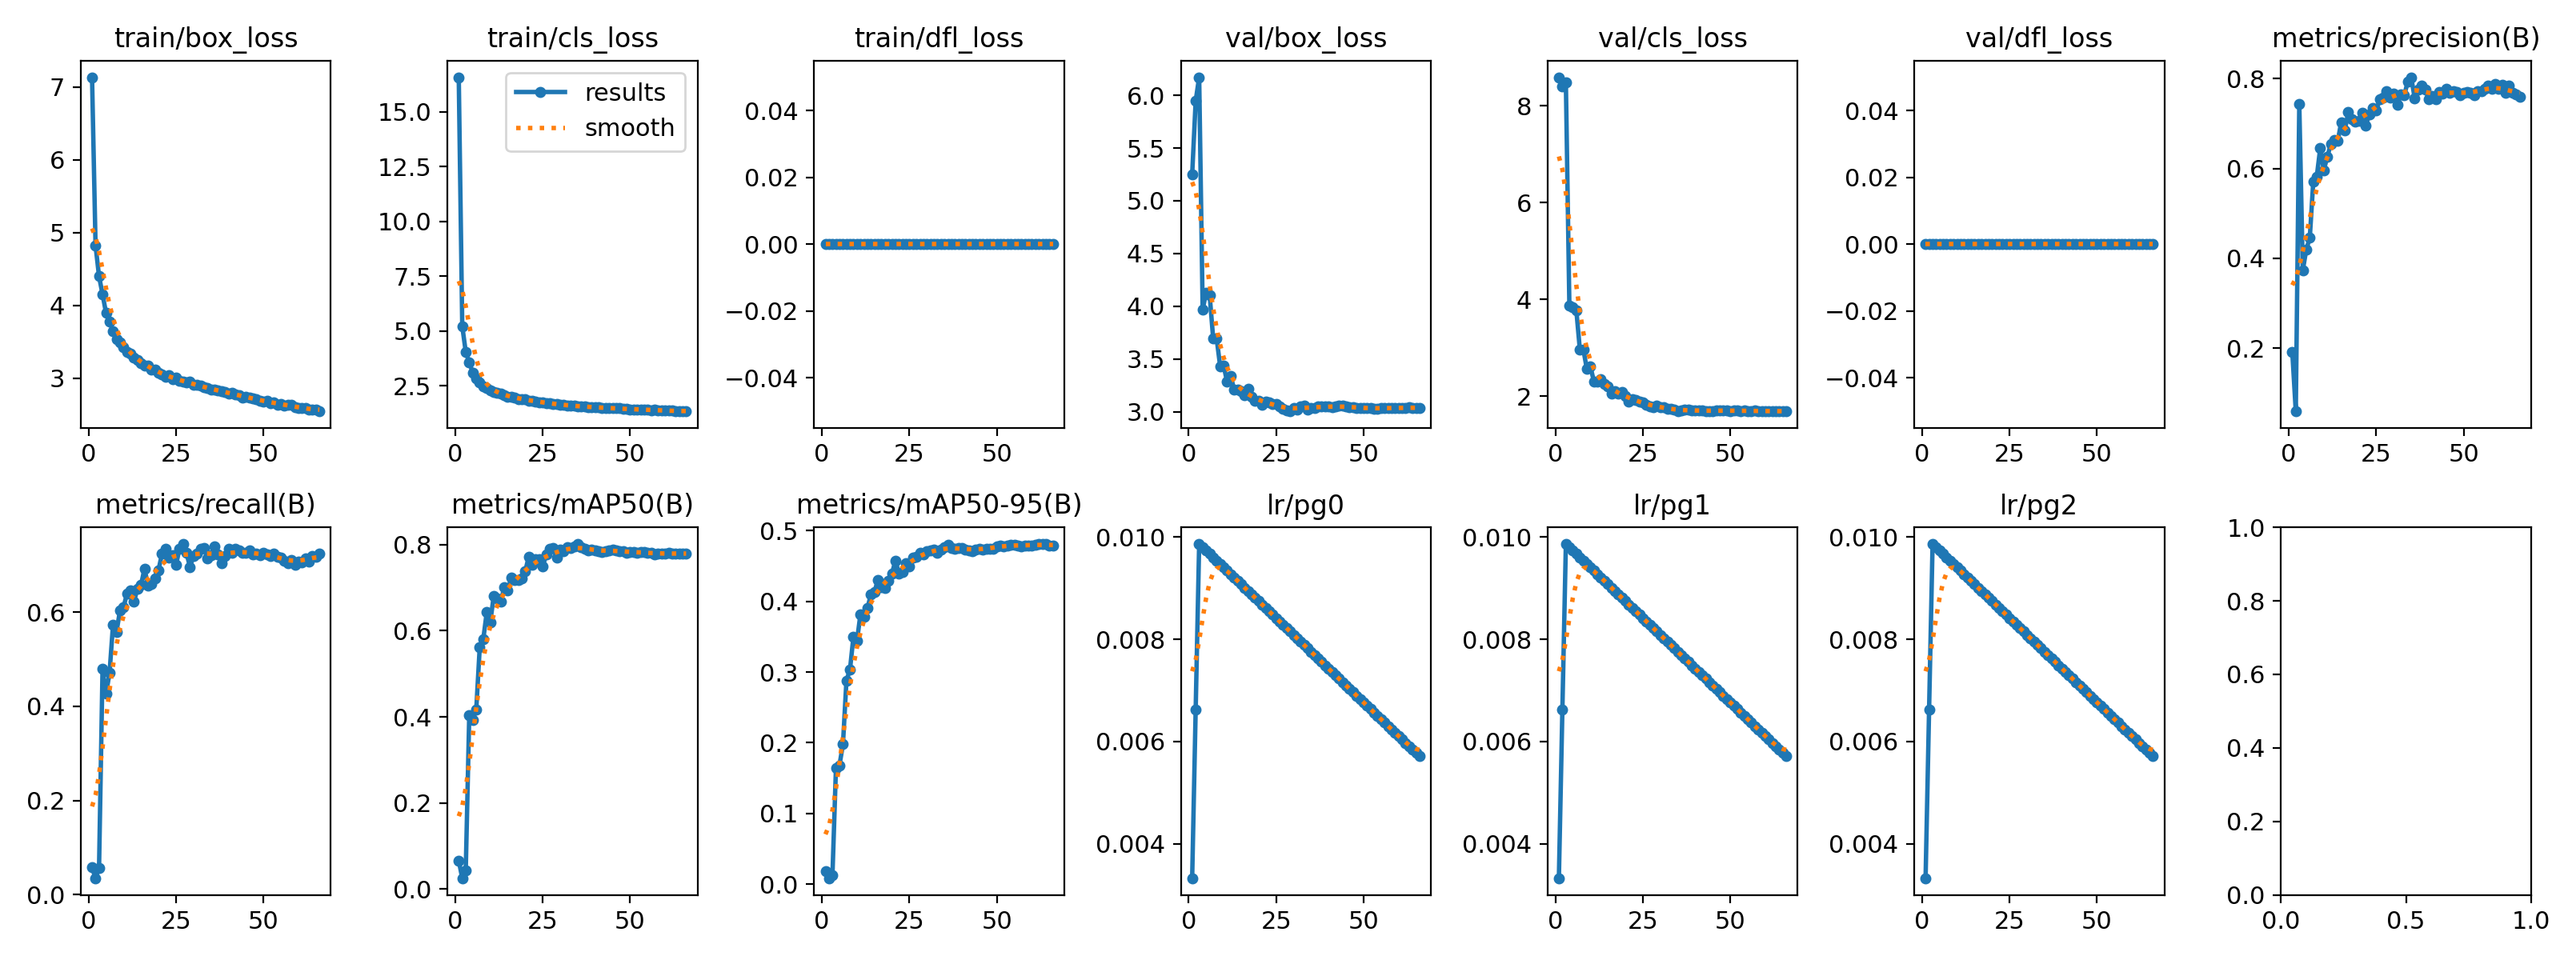

Values plotted in this chart, from the file beside it:
epoch, time, train/box_loss, train/cls_loss, train/dfl_loss, metrics/precision(B), metrics/recall(B), metrics/mAP50(B), metrics/mAP50-95(B), val/box_loss, val/cls_loss, val/dfl_loss, lr/pg0, lr/pg1, lr/pg2
1, 565.7, 7.136, 16.57, 0, 0.1919, 0.05732, 0.06621, 0.01782, 5.249, 8.595, 0, 0.003328, 0.003328, 0.003328
2, 1126, 4.824, 5.213, 0, 0.05941, 0.03488, 0.02517, 0.00835, 5.946, 8.412, 0, 0.006618, 0.006618, 0.006618
3, 1690, 4.402, 4.047, 0, 0.7429, 0.05611, 0.04376, 0.01291, 6.171, 8.48, 0, 0.009863, 0.009863, 0.009863
4, 2258, 4.155, 3.556, 0, 0.3733, 0.4794, 0.4031, 0.164, 3.97, 3.877, 0, 0.009802, 0.009802, 0.009802
5, 2836, 3.899, 3.104, 0, 0.4198, 0.4268, 0.3935, 0.1681, 4.13, 3.837, 0, 0.009736, 0.009736, 0.009736
6, 3410, 3.782, 2.825, 0, 0.4456, 0.4711, 0.4164, 0.1976, 4.105, 3.768, 0, 0.00967, 0.00967, 0.00967
7, 3985, 3.646, 2.635, 0, 0.5712, 0.5737, 0.562, 0.2882, 3.697, 2.963, 0, 0.009604, 0.009604, 0.009604
8, 4557, 3.542, 2.47, 0, 0.5825, 0.5586, 0.5797, 0.3032, 3.692, 2.965, 0, 0.009538, 0.009538, 0.009538
9, 5134, 3.49, 2.405, 0, 0.6459, 0.6042, 0.6428, 0.35, 3.432, 2.562, 0, 0.009472, 0.009472, 0.009472
10, 5710, 3.432, 2.279, 0, 0.5968, 0.6108, 0.6192, 0.3441, 3.435, 2.62, 0, 0.009406, 0.009406, 0.009406
11, 6290, 3.364, 2.221, 0, 0.6258, 0.64, 0.6811, 0.3816, 3.282, 2.307, 0, 0.00934, 0.00934, 0.00934
12, 6869, 3.336, 2.168, 0, 0.6544, 0.6465, 0.6759, 0.3786, 3.342, 2.308, 0, 0.009274, 0.009274, 0.009274
13, 7445, 3.28, 2.124, 0, 0.6643, 0.6233, 0.6672, 0.3905, 3.21, 2.357, 0, 0.009208, 0.009208, 0.009208
14, 8021, 3.253, 2.074, 0, 0.6614, 0.6507, 0.7005, 0.4098, 3.207, 2.247, 0, 0.009142, 0.009142, 0.009142
15, 8595, 3.207, 1.996, 0, 0.7035, 0.6579, 0.6941, 0.4134, 3.194, 2.194, 0, 0.009076, 0.009076, 0.009076
16, 9167, 3.17, 1.985, 0, 0.6843, 0.6928, 0.7233, 0.4304, 3.156, 2.052, 0, 0.00901, 0.00901, 0.00901
17, 9743, 3.172, 1.958, 0, 0.7253, 0.6563, 0.7184, 0.4204, 3.217, 2.109, 0, 0.008944, 0.008944, 0.008944
18, 10321, 3.123, 1.902, 0, 0.7103, 0.6599, 0.7188, 0.4194, 3.143, 2.052, 0, 0.008878, 0.008878, 0.008878
19, 10897, 3.123, 1.892, 0, 0.7038, 0.6714, 0.7214, 0.4286, 3.102, 2.085, 0, 0.008812, 0.008812, 0.008812
20, 11474, 3.081, 1.873, 0, 0.7057, 0.6898, 0.7377, 0.4392, 3.101, 1.998, 0, 0.008746, 0.008746, 0.008746
21, 12055, 3.049, 1.83, 0, 0.7237, 0.7244, 0.7719, 0.4574, 3.064, 1.894, 0, 0.00868, 0.00868, 0.00868
22, 12637, 3.016, 1.803, 0, 0.695, 0.7356, 0.7539, 0.4395, 3.094, 1.937, 0, 0.008614, 0.008614, 0.008614
23, 13214, 3.048, 1.789, 0, 0.7214, 0.7161, 0.766, 0.4417, 3.089, 1.922, 0, 0.008548, 0.008548, 0.008548
24, 13792, 2.989, 1.756, 0, 0.7345, 0.7217, 0.7668, 0.4543, 3.077, 1.881, 0, 0.008482, 0.008482, 0.008482
25, 14373, 3.008, 1.744, 0, 0.7288, 0.7001, 0.7494, 0.4494, 3.069, 1.878, 0, 0.008416, 0.008416, 0.008416
26, 14952, 2.966, 1.719, 0, 0.7548, 0.7353, 0.7768, 0.4623, 3.048, 1.817, 0, 0.00835, 0.00835, 0.00835
27, 15528, 2.958, 1.688, 0, 0.7581, 0.745, 0.7897, 0.4634, 3.03, 1.788, 0, 0.008284, 0.008284, 0.008284
28, 16104, 2.948, 1.683, 0, 0.7719, 0.7263, 0.7921, 0.4683, 3.012, 1.777, 0, 0.008218, 0.008218, 0.008218
29, 16680, 2.955, 1.663, 0, 0.7578, 0.6963, 0.77, 0.4669, 3.003, 1.803, 0, 0.008152, 0.008152, 0.008152
30, 17255, 2.911, 1.628, 0, 0.7664, 0.7197, 0.7886, 0.4706, 3.036, 1.771, 0, 0.008086, 0.008086, 0.008086
31, 17826, 2.91, 1.617, 0, 0.7426, 0.7248, 0.7849, 0.4718, 3.017, 1.773, 0, 0.00802, 0.00802, 0.00802
32, 18399, 2.897, 1.602, 0, 0.7652, 0.7344, 0.7939, 0.4732, 3.052, 1.732, 0, 0.007954, 0.007954, 0.007954
33, 18978, 2.875, 1.597, 0, 0.7628, 0.7363, 0.7919, 0.4691, 3.06, 1.736, 0, 0.007888, 0.007888, 0.007888
34, 19557, 2.873, 1.575, 0, 0.7935, 0.7146, 0.7953, 0.4729, 3.023, 1.717, 0, 0.007822, 0.007822, 0.007822
35, 20136, 2.847, 1.555, 0, 0.8034, 0.7207, 0.8015, 0.477, 3.032, 1.69, 0, 0.007756, 0.007756, 0.007756
36, 20718, 2.848, 1.563, 0, 0.7561, 0.7397, 0.7949, 0.4802, 3.036, 1.699, 0, 0.00769, 0.00769, 0.00769
37, 21302, 2.832, 1.543, 0, 0.7751, 0.7235, 0.791, 0.4755, 3.049, 1.72, 0, 0.007624, 0.007624, 0.007624
38, 21880, 2.829, 1.535, 0, 0.7855, 0.7036, 0.7873, 0.474, 3.051, 1.718, 0, 0.007558, 0.007558, 0.007558
39, 22465, 2.808, 1.533, 0, 0.7757, 0.7197, 0.7886, 0.4759, 3.047, 1.711, 0, 0.007492, 0.007492, 0.007492
40, 23047, 2.788, 1.507, 0, 0.7553, 0.7341, 0.7874, 0.4757, 3.047, 1.697, 0, 0.007426, 0.007426, 0.007426
41, 23625, 2.8, 1.514, 0, 0.7613, 0.7262, 0.7855, 0.4734, 3.043, 1.698, 0, 0.00736, 0.00736, 0.00736
42, 24204, 2.779, 1.488, 0, 0.7543, 0.7341, 0.7827, 0.472, 3.051, 1.7, 0, 0.007294, 0.007294, 0.007294
43, 24779, 2.773, 1.495, 0, 0.77, 0.7312, 0.7842, 0.471, 3.056, 1.696, 0, 0.007228, 0.007228, 0.007228
44, 25355, 2.741, 1.473, 0, 0.7676, 0.727, 0.7865, 0.4735, 3.054, 1.692, 0, 0.007162, 0.007162, 0.007162
45, 25930, 2.751, 1.467, 0, 0.7779, 0.7265, 0.7891, 0.4745, 3.049, 1.695, 0, 0.007096, 0.007096, 0.007096
46, 26511, 2.736, 1.469, 0, 0.7688, 0.7312, 0.7868, 0.4733, 3.044, 1.705, 0, 0.00703, 0.00703, 0.00703
47, 27084, 2.722, 1.472, 0, 0.772, 0.7225, 0.7858, 0.4745, 3.041, 1.704, 0, 0.006964, 0.006964, 0.006964
48, 27660, 2.711, 1.447, 0, 0.7703, 0.7248, 0.785, 0.4749, 3.039, 1.7, 0, 0.006898, 0.006898, 0.006898
49, 28238, 2.694, 1.438, 0, 0.7635, 0.7211, 0.782, 0.4749, 3.036, 1.704, 0, 0.006832, 0.006832, 0.006832
50, 28818, 2.685, 1.424, 0, 0.7683, 0.7262, 0.7826, 0.4778, 3.035, 1.697, 0, 0.006766, 0.006766, 0.006766
51, 29397, 2.691, 1.428, 0, 0.77, 0.7225, 0.7829, 0.4788, 3.033, 1.699, 0, 0.0067, 0.0067, 0.0067
52, 29975, 2.664, 1.417, 0, 0.768, 0.7198, 0.7811, 0.478, 3.033, 1.699, 0, 0.006634, 0.006634, 0.006634
53, 30557, 2.673, 1.422, 0, 0.7629, 0.7242, 0.7825, 0.4786, 3.03, 1.696, 0, 0.006568, 0.006568, 0.006568
54, 31134, 2.64, 1.402, 0, 0.7724, 0.7182, 0.7831, 0.48, 3.03, 1.698, 0, 0.006502, 0.006502, 0.006502
55, 31716, 2.651, 1.406, 0, 0.7715, 0.7161, 0.782, 0.4804, 3.033, 1.695, 0, 0.006436, 0.006436, 0.006436
56, 32301, 2.631, 1.387, 0, 0.7785, 0.7094, 0.7803, 0.4793, 3.033, 1.697, 0, 0.00637, 0.00637, 0.00637
57, 32882, 2.635, 1.392, 0, 0.7846, 0.7039, 0.7781, 0.4783, 3.034, 1.699, 0, 0.006304, 0.006304, 0.006304
58, 33463, 2.632, 1.387, 0, 0.7784, 0.711, 0.7789, 0.4789, 3.034, 1.696, 0, 0.006238, 0.006238, 0.006238
59, 34046, 2.601, 1.366, 0, 0.7891, 0.701, 0.7793, 0.4793, 3.034, 1.691, 0, 0.006172, 0.006172, 0.006172
60, 34627, 2.597, 1.364, 0, 0.7777, 0.7075, 0.7792, 0.4789, 3.036, 1.69, 0, 0.006106, 0.006106, 0.006106
... 6 more rows
